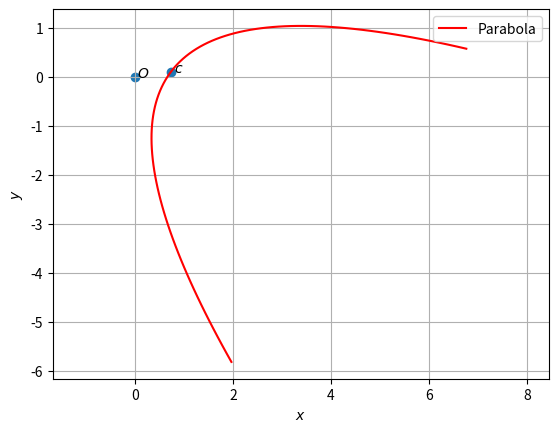

Write Python code to recreate this figure.
import numpy as np
import matplotlib.pyplot as plt
from numpy import linalg as LA
import math

#setting up plot
fig = plt.figure()
ax = fig.add_subplot(111, aspect='equal')
len = 100
y = np.linspace(-4,4,len)

#Generating points on a parabola
def parab_gen(y,a):
	x = y**2/a
	return x

#parabola parameters
V = np.array(([16,-12],[-12,9]))
u = np.array(([16,43]))
f = -39
#p = np.array(([-3/5,4/5]))

O = np.array(([0,0]))
#Generating the Standard parabola

#Eigenvalues and eigenvectors
D_vec,P = LA.eig(V)
D = np.diag(D_vec)
#print(D_vec)
#print(D)
#print(P)
p = P[:,1]
eta = np.dot(u,p)
foc = 2*eta/D_vec[0]
#print(p,foc,D_vec[0])
x = parab_gen(y,foc)

cA = np.vstack((u+eta*p,V))
cb = np.vstack((-f,(eta*p-u).reshape(-1,1)))
c = LA.lstsq(cA,cb,rcond=None)[0]
c = c.flatten()

print(c,4823/6625,13/125,foc)
#print(cA,cb)
#print(p,c)

xStandardparab = np.vstack((x,y))
xActualparab = np.dot(P,xStandardparab) + c[:,np.newaxis]

#Labeling the coordinates
parab_coords = np.vstack((O,c)).T
plt.scatter(parab_coords[0,:], parab_coords[1,:])
vert_labels = ['$O$','$c$']
for i, txt in enumerate(vert_labels):
    plt.annotate(txt, # this is the text
                 (parab_coords[0,i], parab_coords[1,i]), # this is the point to label
                 textcoords="offset points", # how to position the text
                 xytext=(6,0), # distance from text to points (x,y)
                 ha='center') # horizontal alignment can be left, right or center


plt.plot(xActualparab[0,:],xActualparab[1,:],label='Parabola',color='r')

plt.xlabel('$x$')
plt.ylabel('$y$')
plt.legend(loc='best')
plt.grid() # minor
plt.axis('equal')
plt.show()
